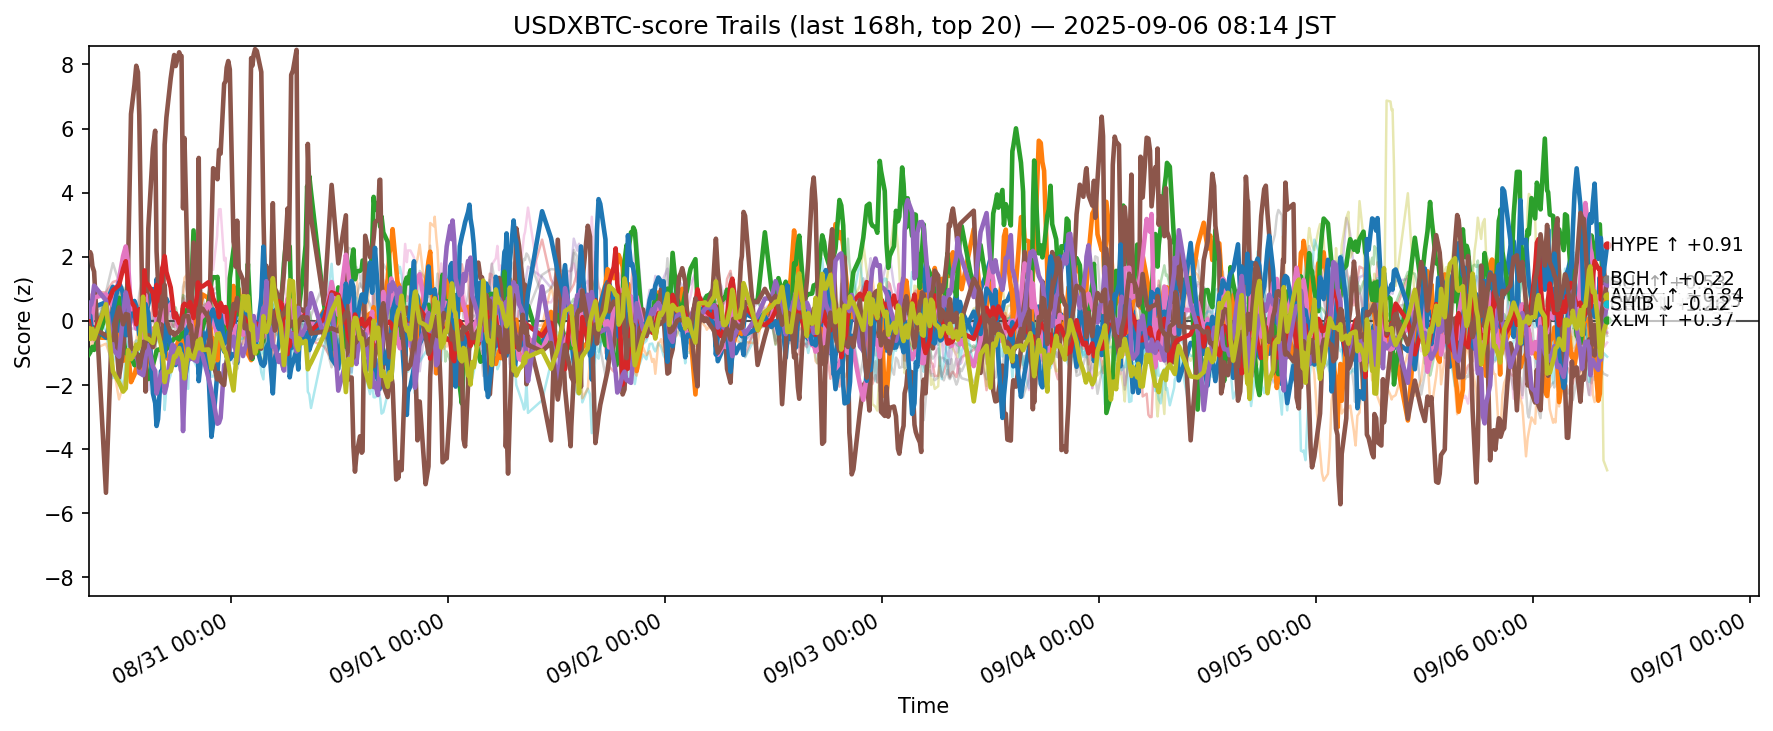

The data file committed next to this chart (first rows):
ts, side, symbol, score
2025-08-29 23:15:42.268847+00:00, usdxbtc, ADA, 0.241
2025-08-29 23:15:42.268847+00:00, usdxbtc, AVAX, -0.5314
2025-08-29 23:15:42.268847+00:00, usdxbtc, BCH, -1.053
2025-08-29 23:15:42.268847+00:00, usdxbtc, BNB, 0.218
2025-08-29 23:15:42.268847+00:00, usdxbtc, BTC, -0.209
2025-08-29 23:15:42.268847+00:00, usdxbtc, CRO, 2.08
2025-08-29 23:15:42.268847+00:00, usdxbtc, DOGE, -0.3199
2025-08-29 23:15:42.268847+00:00, usdxbtc, ETH, 0.1031
2025-08-29 23:15:42.268847+00:00, usdxbtc, HBAR, 0.2001
2025-08-29 23:15:42.268847+00:00, usdxbtc, HYPE, 0.1407
2025-08-29 23:15:42.268847+00:00, usdxbtc, LINK, -0.762
2025-08-29 23:15:42.268847+00:00, usdxbtc, LTC, -0.3136
2025-08-29 23:15:42.268847+00:00, usdxbtc, SHIB, -0.01743
2025-08-29 23:15:42.268847+00:00, usdxbtc, SOL, 0.1356
2025-08-29 23:15:42.268847+00:00, usdxbtc, SUI, -0.139
2025-08-29 23:15:42.268847+00:00, usdxbtc, TON, -0.2386
2025-08-29 23:15:42.268847+00:00, usdxbtc, TRX, 0.3179
2025-08-29 23:15:42.268847+00:00, usdxbtc, UNI, 0.1058
2025-08-29 23:15:42.268847+00:00, usdxbtc, XLM, -0.2371
2025-08-29 23:15:42.268847+00:00, usdxbtc, XRP, -0.2251
2025-08-29 23:25:01.636449+00:00, usdxbtc, ADA, 0.4271
2025-08-29 23:25:01.636449+00:00, usdxbtc, AVAX, -0.5415
2025-08-29 23:25:01.636449+00:00, usdxbtc, BCH, -0.9815
2025-08-29 23:25:01.636449+00:00, usdxbtc, BNB, 0.5333
2025-08-29 23:25:01.636449+00:00, usdxbtc, BTC, -0.2717
2025-08-29 23:25:01.636449+00:00, usdxbtc, CRO, 2.144
2025-08-29 23:25:01.636449+00:00, usdxbtc, DOGE, -0.2993
2025-08-29 23:25:01.636449+00:00, usdxbtc, ETH, 0.01191
2025-08-29 23:25:01.636449+00:00, usdxbtc, HBAR, 0.05828
2025-08-29 23:25:01.636449+00:00, usdxbtc, HYPE, 0.1658
2025-08-29 23:25:01.636449+00:00, usdxbtc, LINK, -0.8465
2025-08-29 23:25:01.636449+00:00, usdxbtc, LTC, -0.1372
2025-08-29 23:25:01.636449+00:00, usdxbtc, SHIB, -0.27
2025-08-29 23:25:01.636449+00:00, usdxbtc, SOL, 0.5638
2025-08-29 23:25:01.636449+00:00, usdxbtc, SUI, -0.2997
2025-08-29 23:25:01.636449+00:00, usdxbtc, TON, -0.2321
2025-08-29 23:25:01.636449+00:00, usdxbtc, TRX, 0.2235
2025-08-29 23:25:01.636449+00:00, usdxbtc, UNI, -0.2792
2025-08-29 23:25:01.636449+00:00, usdxbtc, XLM, -0.5665
2025-08-29 23:25:01.636449+00:00, usdxbtc, XRP, 0.0805
2025-08-29 23:31:12.986535+00:00, usdxbtc, ADA, 0.5916
2025-08-29 23:31:12.986535+00:00, usdxbtc, AVAX, -0.4118
2025-08-29 23:31:12.986535+00:00, usdxbtc, BCH, -0.9077
2025-08-29 23:31:12.986535+00:00, usdxbtc, BNB, 0.8246
2025-08-29 23:31:12.986535+00:00, usdxbtc, BTC, -0.1903
2025-08-29 23:31:12.986535+00:00, usdxbtc, CRO, 2.07
2025-08-29 23:31:12.986535+00:00, usdxbtc, DOGE, -0.2746
2025-08-29 23:31:12.986535+00:00, usdxbtc, ETH, -0.2187
2025-08-29 23:31:12.986535+00:00, usdxbtc, HBAR, 0.09485
2025-08-29 23:31:12.986535+00:00, usdxbtc, HYPE, -0.1369
2025-08-29 23:31:12.986535+00:00, usdxbtc, LINK, -0.7156
2025-08-29 23:31:12.986535+00:00, usdxbtc, LTC, -0.366
2025-08-29 23:31:12.986535+00:00, usdxbtc, SHIB, -0.3578
2025-08-29 23:31:12.986535+00:00, usdxbtc, SOL, 0.5022
2025-08-29 23:31:12.986535+00:00, usdxbtc, SUI, -0.5221
2025-08-29 23:31:12.986535+00:00, usdxbtc, TON, -0.2854
2025-08-29 23:31:12.986535+00:00, usdxbtc, TRX, 0.2157
2025-08-29 23:31:12.986535+00:00, usdxbtc, UNI, -0.1936
2025-08-29 23:31:12.986535+00:00, usdxbtc, XLM, -0.4606
2025-08-29 23:31:12.986535+00:00, usdxbtc, XRP, 0.2021
... 12,560 more rows
